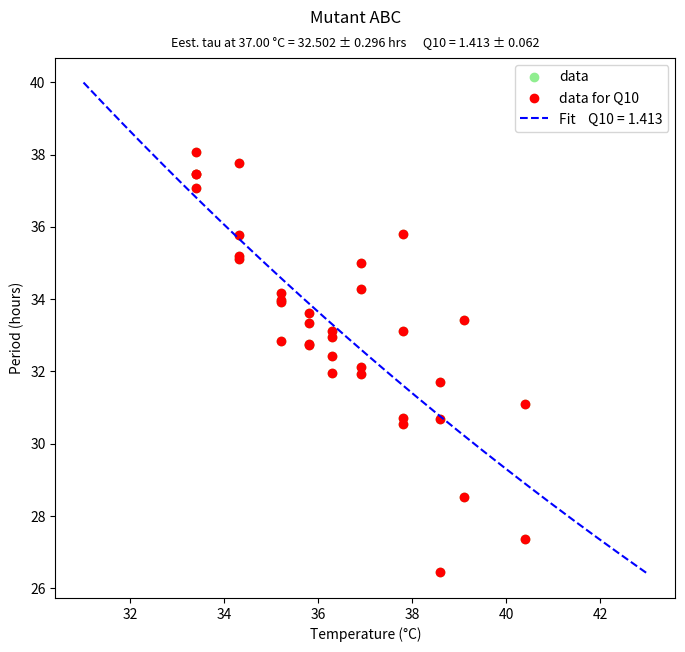

Write Python code to recreate this figure.
### This is a simple script to calculate Q10 values for circadian period
### length by using SciPy Optimize non-linear least squares fit on Colab.
# [redacted]
###
#@title Q10 calculator for circadian period
import numpy as np
import statistics
import pandas as pd
from scipy.optimize import curve_fit
from matplotlib import pyplot as plt

#@markdown For usage, see [GitHub repository page](https://github.com/dxda6216/q10).

#@markdown Input data, then hit **Runtime** -> **Run all** (or press **Ctrl+F9**).

# Data description (plot title)
Data_description = "Mutant ABC" #@param {type:"string"}

# Temperature data
Temperatures = 33.4, 33.4, 34.3, 34.3, 35.2, 35.2, 35.8, 35.8, 36.3, 36.3, 36.9, 36.9, 37.8, 37.8, 38.6, 33.4, 33.4, 34.3, 34.3, 35.2, 35.2, 35.8, 35.8, 36.3, 36.3, 36.9, 36.9, 37.8, 37.8, 38.6, 38.6, 39.1, 39.1, 40.4, 40.4 #@param {type:"raw"}
x = np.array(Temperatures)

median_x = statistics.median(x)
maximum_x = max(x)
minimum_x = min(x)
average_x = statistics.mean(x)

# Period data
Periods =  37.070, 38.060, 37.780, 35.200, 32.840, 33.980, 33.610, 32.750, 32.430, 31.950, 35.000, 31.920, 35.800, 30.710, 30.690, 37.470, 37.460, 35.100, 35.770, 33.910, 34.160, 32.730, 33.350, 33.120, 32.950, 34.290, 32.130, 33.110, 30.550, 26.450, 31.720, 33.430, 28.520, 31.100, 27.360 #@param {type:"raw"}
y = np.array(Periods)

median_y = statistics.median(y)
maximum_y = max(y)
minimum_y = min(y)
average_y = statistics.mean(y)

# Pandas dataframe
tp = {'Temperature': x, 'Period': y}
df = pd.DataFrame(data=tp)
## Printing data
print(df)
print('\n')

Calculate_for_a_specific_range_of_temperature = "No" #@param ["Yes", "No"]
Range_low_limit = 0 # @param {type:"slider", min:0, max:60, step:0.1}
Range_high_limit = 60 # @param {type:"slider", min:0, max:60, step:0.1}

if Calculate_for_a_specific_range_of_temperature == "No":
	xa = x
	ya = y
else:
	dfa = df[(df['Temperature'] >= Range_low_limit) & (df['Temperature'] <= Range_high_limit)]
	xa = dfa['Temperature']
	ya = dfa['Period']

median_x = statistics.median(xa)
maximum_x = max(xa)
minimum_x = min(xa)
average_x = statistics.mean(xa)

median_y = statistics.median(ya)
maximum_y = max(ya)
minimum_y = min(ya)
average_y = statistics.mean(ya)

# Base temperature
Select_base_temperature = "37°C" #@param ["-273.15\u00B0C (absolute zero)", "0\u00B0C", "4\u00B0C", "25\u00B0C", "30\u00B0C", "37\u00B0C", "100\u00B0C", "Minimum", "Maximum", "Average", "Median", "Set \"Base_temperature\" by slider below"]
Base_temperature = 37 # @param {type:"slider", min:0, max:100, step:0.1}

if Select_base_temperature == "-273.15\u00B0C (absolute zero)":
	base_x = -273.15

if Select_base_temperature == "0\u00B0C":
	base_x = 0.000

if Select_base_temperature == "4\u00B0C":
	base_x = 4.000

if Select_base_temperature == "25\u00B0C":
	base_x = 25.000

if Select_base_temperature == "30\u00B0C":
	base_x = 30.000

if Select_base_temperature == "37\u00B0C":
	base_x = 37.000

if Select_base_temperature == "100\u00B0C":
	base_x = 100.000

if Select_base_temperature == "Minimum":
	base_x = minimum_x

if Select_base_temperature == "Maximum":
	base_x = maximum_x

if Select_base_temperature == "Average":
	base_x = average_x

if Select_base_temperature == "Median":
	base_x = median_x

if Select_base_temperature == "Set \"Base_temperature\" by slider below":
	base_x = Base_temperature

# Printing the max, min, etc. of the data
print(u'Minimum temperature =', '{:.3f}'.format(minimum_x), u'\u00B0C')
print(u'Maximum temperature =', '{:.3f}'.format(maximum_x), u'\u00B0C')
print(u'Average temperature =', '{:.3f}'.format(average_x), u'\u00B0C')
print(u'Median temperature  =', '{:.3f}'.format(median_x), u'\u00B0C\n')
print(u'Minimum period =', '{:.3f}'.format(minimum_y), u'h')
print(u'Maximum period =', '{:.3f}'.format(maximum_y), u'h')
print(u'Average period =', '{:.3f}'.format(average_y), u'h')
print(u'Median period  =', '{:.3f}'.format(median_y), u'h\n')

# Displaying Tab-delimited data Yes or No
Display_tab_delimited_data = "No" #@param ["Yes", "No"]

# Defining an equation for curve fitting
# fitting parameters:
#     tau_MT : period at median temperature (degree Celsius)
#     q10 : temperature coefficient (Q10)
def func(xa, tau_MT, q10):
	return tau_MT / ( q10 ** ( ( xa - base_x ) * 0.1 ) )

# Initial values for the fitting parameters
p0 = np.array([24.000, 1.000])

# Fitting the data to the defined equation
popt, pcov = curve_fit(func, xa, ya, p0)
residuals = y - func(x, *popt)
ss_residuals = np.sum(residuals**2)
ss_total = np.sum((y-np.mean(y))**2)
r_squared = 1 - ( ss_residuals / ss_total )

fig = plt.figure(figsize = (8,6))
fcxmin = int( min(x) - ( max(x) - min(x) ) * 0.333 )
fcxmax = int( max(x) + ( max(x) - min(x) ) * 0.333 ) + 1
fcx = np.linspace(fcxmin, fcxmax, 200)

plt.plot(x, y, 'o', color ='lightgreen', label ='data')
plt.plot(xa, ya, 'o', color ='red', label ='data for Q10')

fcy = func(fcx, popt[0], popt[1])
plt.plot(fcx, fcy, '--', color='blue', label ='Fit    Q10 = %5.3f' %popt[1])
# plt.title(Data_description)
plt.xlabel(u'Temperature (\u00B0C)')
plt.ylabel('Period (hours)')

if Display_tab_delimited_data == "Yes":
	print(u'Dataset')
	print (u'Temp (\u00B0C)\tPeriod (hours)')
	ycount = 0
	for xseq in x:
		print(str(xseq)+'\t'+str(y[ycount]))
		ycount += 1
	print(u'\nFitted Curve')
	print (u'Temp (\u00B0C)\tPeriod (hours)')
	fcycount = 0
	for fcxseq in fcx:
		print('{:.3f}'.format(fcxseq)+'\t'+'{:.3f}'.format(fcy[fcycount]))
		fcycount += 1
	print(u'\n')

# Printing the results
print(u'Eestimated period length at', '{:.3f}'.format(base_x), u'\u00B0C =', '{:.3f}'.format(popt[0]), u'\u00B1', '{:.3f}'.format(pcov[0,0]**0.5), 'hours')
print(u'Q10 (temperature coefficient) =', '{:.3f}'.format(popt[1]), u'\u00B1', '{:.3f}'.format(pcov[1,1]**0.5))
print(u'R\u00B2 =', '{:.6f}'.format(r_squared), u'\n')

# Adjustment of plot location
plt.subplots_adjust(top=0.9, bottom=0.0)

# Fig title, header, footer
fig.suptitle(Data_description, fontsize=12)
fst = 'Eest. tau at ' + '{:.2f}'.format(base_x) + ' \u00B0C = ' + '{:.3f}'.format(popt[0]) + ' \u00B1 ' + '{:.3f}'.format(pcov[0,0]**0.5) + ' hrs      Q10 = ' + '{:.3f}'.format(popt[1]) + ' \u00B1 ' + '{:.3f}'.format(pcov[1,1]**0.5)
fig.text(0.5, 0.92, fst, horizontalalignment="center", fontsize=9)
# fig.text(0.5, 0.015, "text", horizontalalignment="center", fontsize=9)

plt.legend()
plt.show()

### End of script